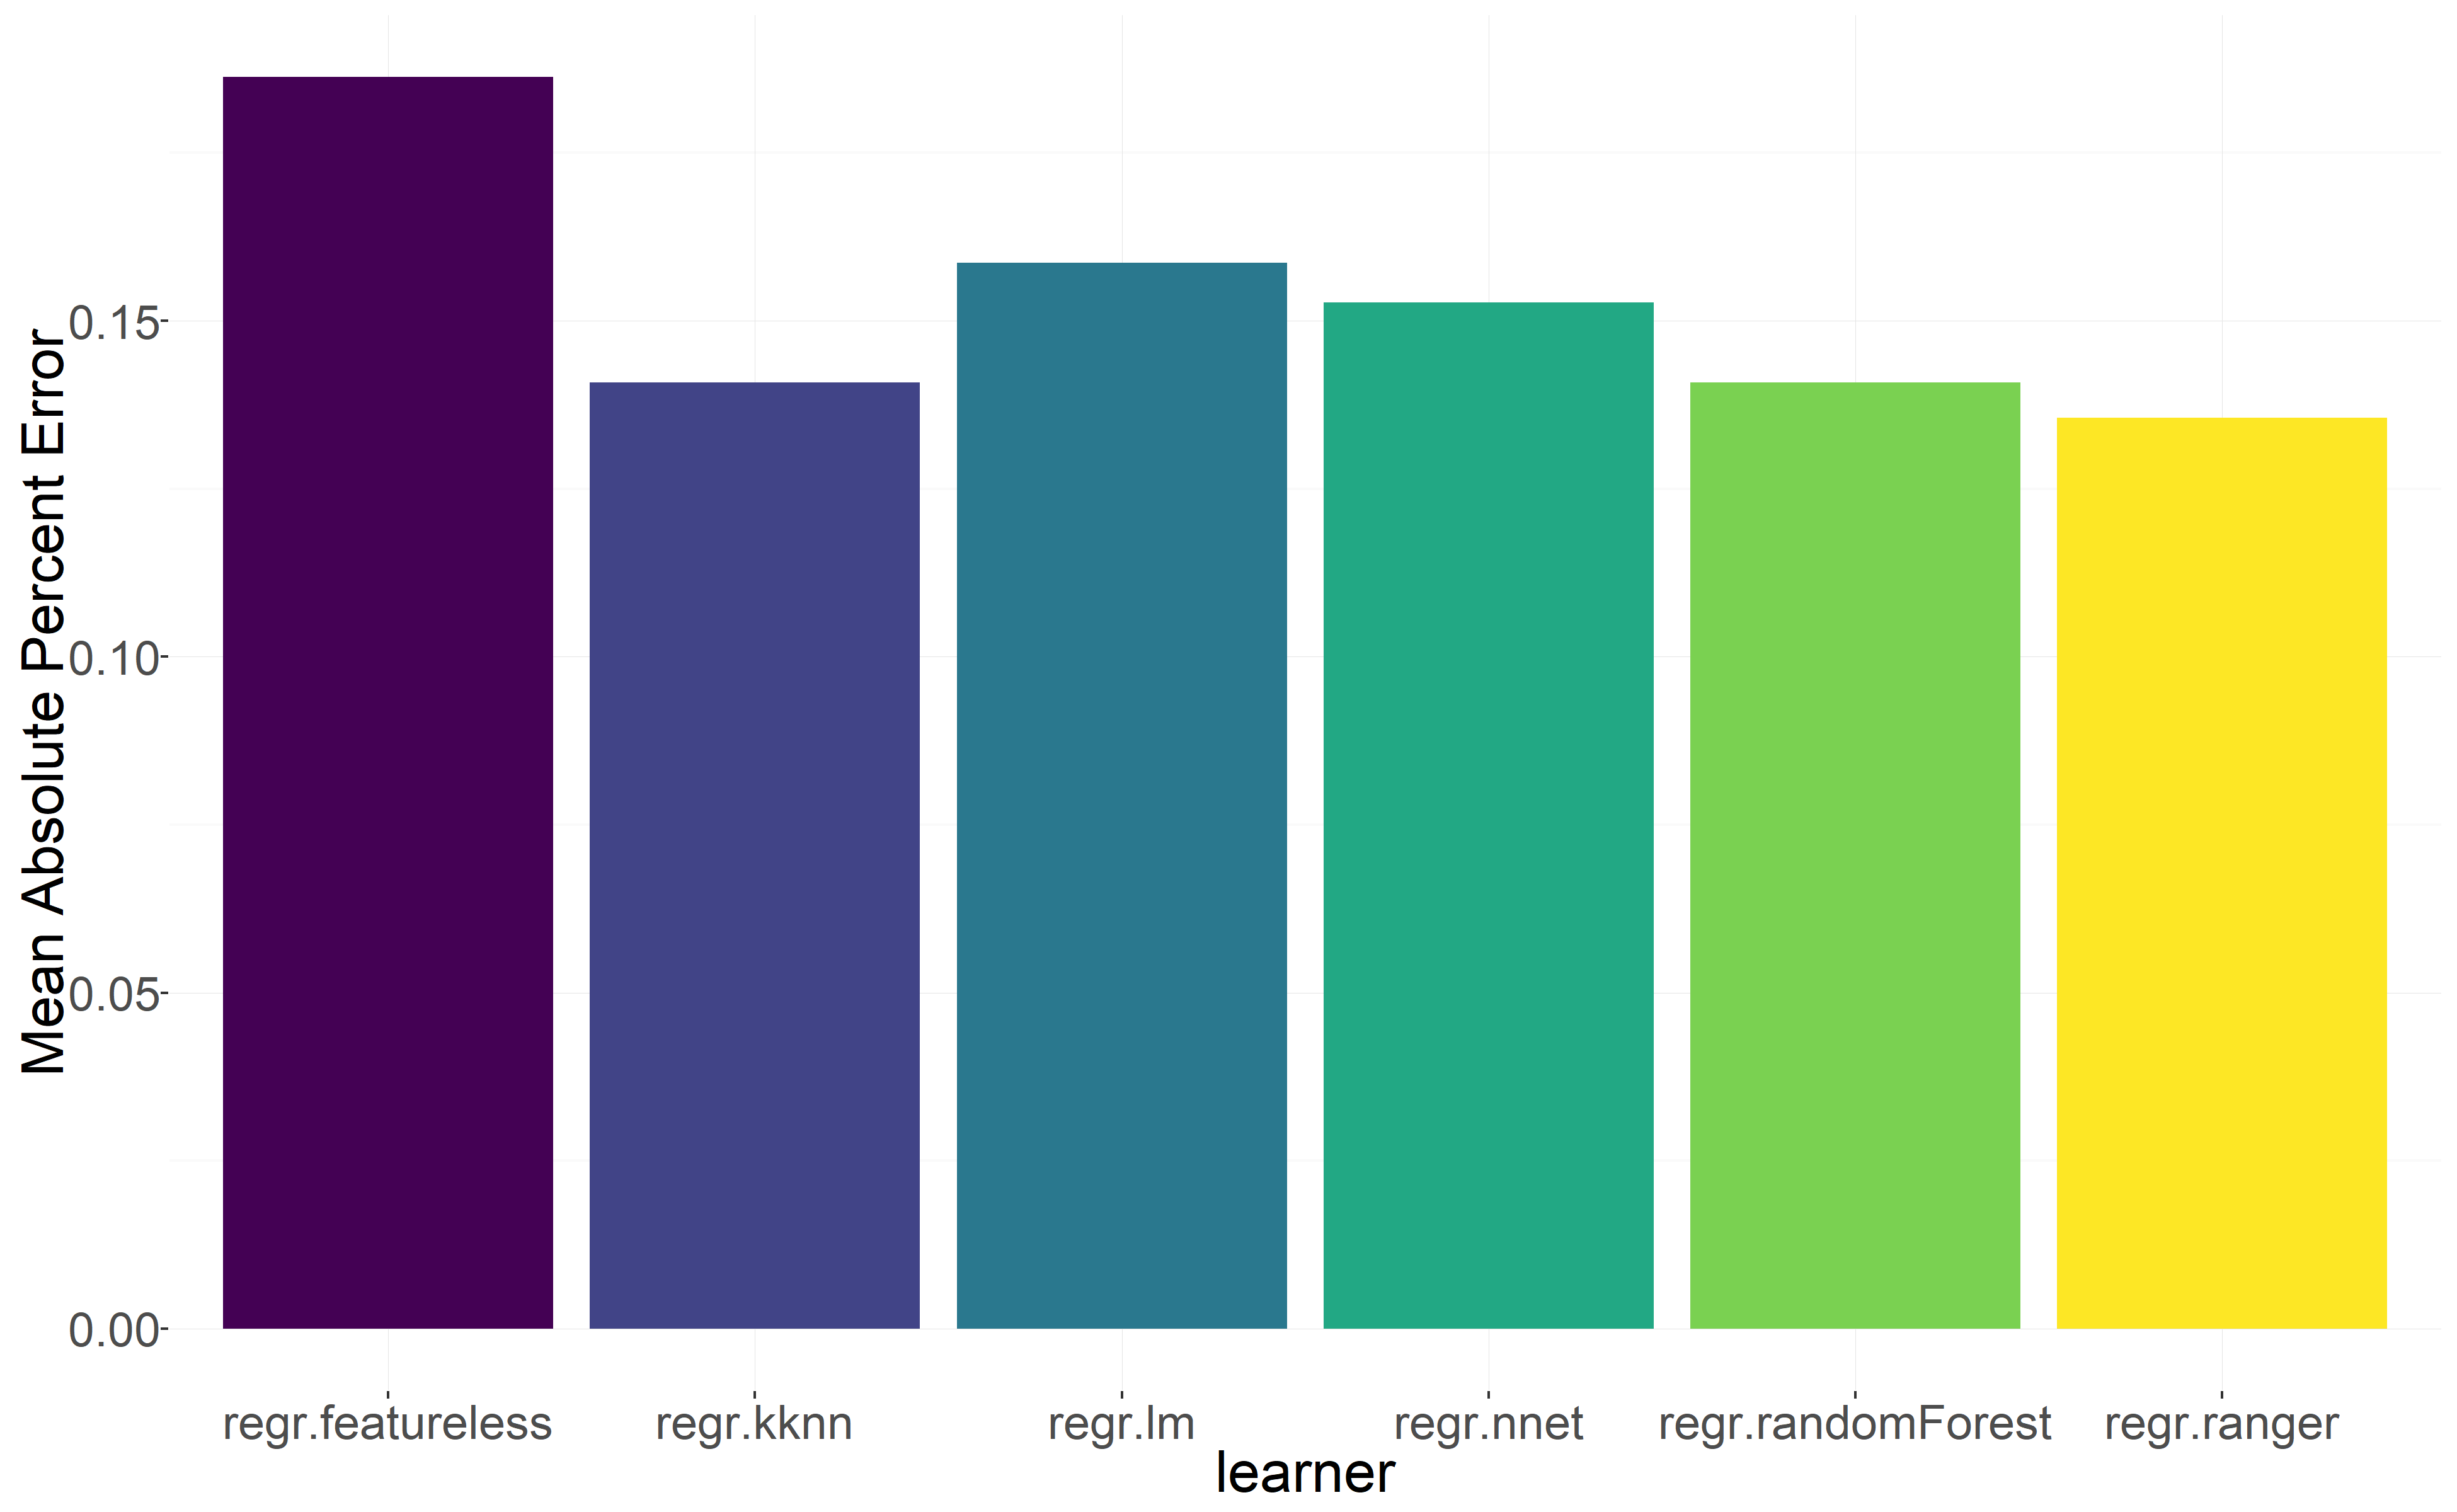

Source data for this figure (header and first rows):
Mean Absolute Percent Error, learner
0.1863, regr.featureless
0.1408, regr.kknn
0.1586, regr.lm
0.1527, regr.nnet
0.1408, regr.randomForest
0.1355, regr.ranger
